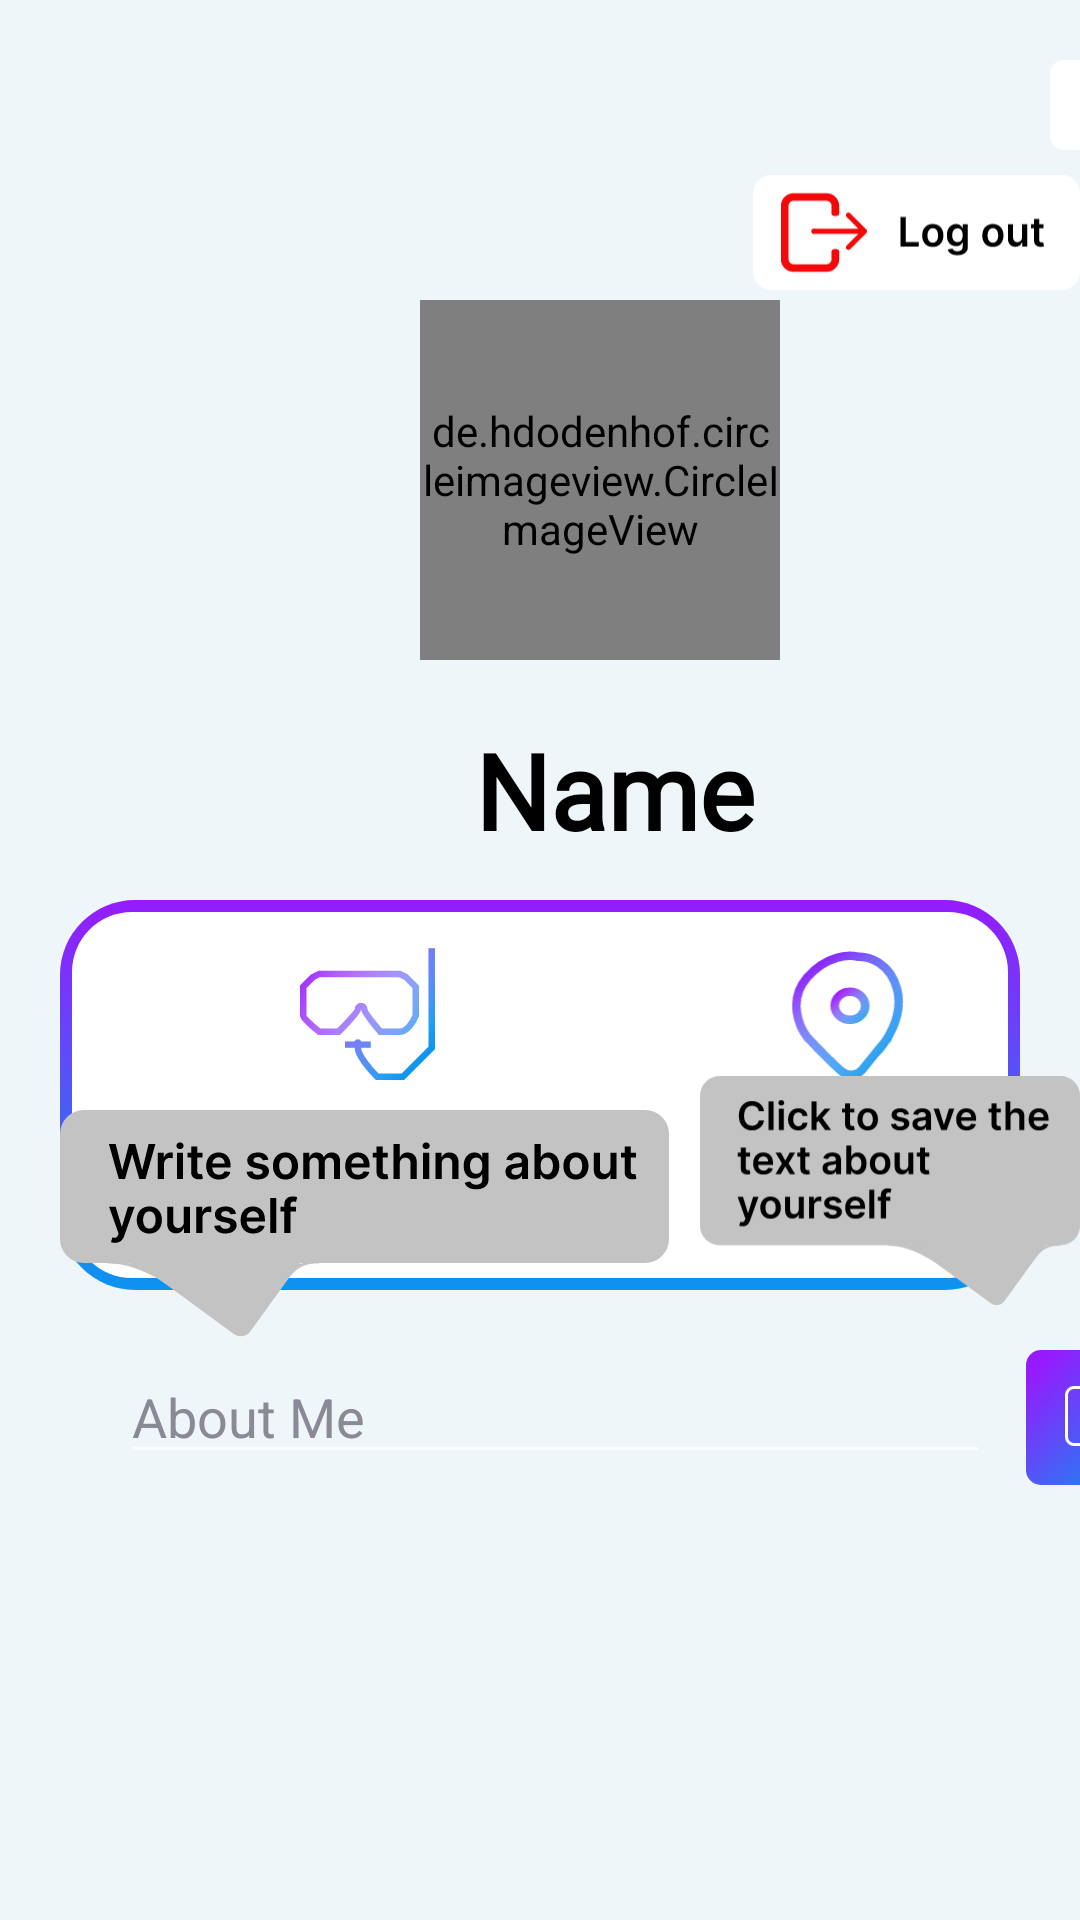

Here is an Android app screen rendered from its layout file. Give the layout XML and the strings, colors and styles it references.
<!-- AndroidManifest.xml: application theme Theme.Application_Flamingo -->
<!-- res/layout/fragment_profile.xml -->
<?xml version="1.0" encoding="utf-8"?>
<FrameLayout xmlns:android="http://schemas.android.com/apk/res/android"
    xmlns:app="http://schemas.android.com/apk/res-auto"
    xmlns:tools="http://schemas.android.com/tools"
    android:layout_width="match_parent"
    android:layout_height="match_parent"
    tools:context=".Profile_Fragment"
    android:background="@color/white_main"
    android:id="@+id/mainFragProfile">




    <de.hdodenhof.circleimageview.CircleImageView
                android:id="@+id/avatarProfile"
                android:layout_width="120dp"
                android:layout_height="120dp"
                android:src="@drawable/avatar_image_profile"
                android:layout_marginTop="100dp"
                android:layout_marginLeft="140dp"
                android:scaleType="centerCrop"
                app:civ_border_overlay="true" />

            <TextView
                android:id="@+id/name_profile"
                android:layout_width="250dp"
                android:layout_height="wrap_content"
                android:text="Name"
                android:layout_marginTop="240dp"
                android:textSize="35dp"
                android:textColor="@color/black"
                android:fontFamily="@font/amiko_bold"
                android:textStyle="bold"
                android:textAlignment="center"
                android:layout_marginLeft="80dp"
                android:layout_marginRight="80dp"/>

            <FrameLayout
                android:layout_width="match_parent"
                android:layout_height="130dp"
                android:layout_marginLeft="20dp"
                android:layout_marginRight="20dp"
                android:layout_marginTop="300dp"
                android:background="@drawable/round_lauout_divelogs_visit">

                <ImageView
                    android:id="@+id/imageView20"
                    android:layout_width="45dp"
                    android:layout_height="45dp"
                    android:layout_marginLeft="80dp"
                    android:layout_marginTop="15dp"
                    android:src="@drawable/ic_profile_divelogs" />

                <ImageView
                    android:id="@+id/imageView19"
                    android:layout_width="45dp"
                    android:layout_height="45dp"
                    android:layout_marginLeft="240dp"
                    android:layout_marginTop="17dp"
                    android:src="@drawable/ic_location_icon_main_white_profile" />

                <TextView
                    android:id="@+id/textView24"
                    android:layout_width="wrap_content"
                    android:layout_height="wrap_content"
                    android:text="Dive Logs"
                    android:textColor="@color/black"
                    android:fontFamily="@font/amiko_bold"
                    android:textStyle="bold"
                    android:textAlignment="center"
                    android:layout_marginTop="93dp"
                    android:layout_marginLeft="70dp"/>

                <TextView
                    android:id="@+id/textView25"
                    android:layout_width="wrap_content"
                    android:layout_height="wrap_content"
                    android:text="Visited Sites"
                    android:textColor="@color/black"
                    android:fontFamily="@font/amiko_bold"
                    android:textStyle="bold"
                    android:textAlignment="center"
                    android:layout_marginTop="93dp"
                    android:layout_marginLeft="220dp"/>

                <TextView
                    android:id="@+id/number_diveLogs"
                    android:layout_width="wrap_content"
                    android:layout_height="wrap_content"
                    android:text="00"
                    android:textColor="@color/black"
                    android:fontFamily="@font/amiko_bold"
                    android:textStyle="bold"
                    android:textAlignment="center"
                    android:layout_marginTop="70dp"
                    android:layout_marginLeft="92dp"
                    android:textSize="17dp"/>

                <TextView
                    android:id="@+id/number_visite"
                    android:layout_width="wrap_content"
                    android:layout_height="wrap_content"
                    android:text="0"
                    android:textColor="@color/black"
                    android:fontFamily="@font/amiko_bold"
                    android:textStyle="bold"
                    android:textAlignment="center"
                    android:layout_marginTop="70dp"
                    android:layout_marginLeft="258dp"
                    android:textSize="17dp"/>
            </FrameLayout>



            <FrameLayout
                android:id="@+id/edit_text_about_me"
                android:layout_width="370dp"
                android:layout_height="wrap_content"
                android:layout_marginLeft="20dp"
                android:layout_marginRight="20dp"
                android:layout_marginTop="450dp"
                android:background="@drawable/round_lauout_coment">



                <EditText
                    android:id="@+id/editTextText"
                    android:layout_width="290dp"
                    android:layout_height="wrap_content"
                    android:ems="10"
                    android:inputType="textMultiLine"
                    android:hint="About Me"
                    android:textColorHint="@color/text_skip"
                    android:layout_marginLeft="20dp"
                    android:layout_marginRight="50dp"
                    android:textColor="@color/black"
                    android:fitsSystemWindows="true" />
                <ImageView
                    android:id="@+id/corect_button"
                    android:layout_width="wrap_content"
                    android:layout_height="wrap_content"
                    android:src="@drawable/ic_corect_about_me"
                    android:layout_marginLeft="322dp"/>
            </FrameLayout>





    <ImageView
        android:id="@+id/clue_avatar"
        android:layout_width="wrap_content"
        android:layout_height="wrap_content"
        android:layout_marginTop="370dp"
        android:layout_marginLeft="20dp"
        android:src="@drawable/clue_about_me" />


    <ImageView
        android:id="@+id/clue_click_save"
        android:layout_width="wrap_content"
        android:layout_height="wrap_content"
        android:layout_marginTop="350dp"
        android:layout_marginLeft="190dp"
        android:src="@drawable/ic_click_save" />

    <ImageView
        android:id="@+id/connect_errProfile"
        android:layout_width="wrap_content"
        android:layout_height="wrap_content"
        android:layout_marginLeft="100dp"
        android:layout_marginTop="-100dp"
        android:src="@drawable/component_20" />

    <ImageView
        android:id="@+id/button_menu_logout"
        android:layout_width="30dp"
        android:layout_height="30dp"
        android:layout_marginLeft="350dp"
        android:layout_marginTop="20dp"
        android:layout_marginRight="20dp"
        android:src="@drawable/ic_three_button" />

    <ImageView
        android:id="@+id/button_logout"
        android:layout_width="wrap_content"
        android:layout_height="wrap_content"
        android:src="@drawable/ic_log_out"
        android:layout_marginLeft="251dp"
        android:layout_marginTop="55dp"/>



</FrameLayout>
<!-- resources referenced by this layout -->
<resources>
  <color name="black">#000000</color>
  <color name="text_skip">#8A8996</color>
  <color name="white_main">#EFF6F9</color>
  <!-- drawable avatar_image_profile (drawable) -->
  <vector xmlns:android="http://schemas.android.com/apk/res/android"
      android:width="90dp"
      android:height="90dp"
      android:viewportWidth="90"
      android:viewportHeight="90">
    <path
        android:pathData="M45,45m-45,0a45,45 0,1 1,90 0a45,45 0,1 1,-90 0"
        android:fillColor="#FFF"/>
    <path
        android:pathData="M45.5,25.5m-19.5,0a19.5,19.5 0,1 1,39 0a19.5,19.5 0,1 1,-39 0"
        android:fillColor="#8A8996"/>
    <path
        android:pathData="M3.183,61.657C13.692,55.105 28.76,51 45.5,51C61.816,51 76.544,54.9 87.01,61.164C80.515,78.031 64.155,90 45,90C26.032,90 9.804,78.264 3.183,61.657Z"
        android:fillColor="#8A8996"
        android:fillType="evenOdd"/>
  </vector>
  <!-- drawable ic_three_button (drawable) -->
  <vector xmlns:android="http://schemas.android.com/apk/res/android"
      android:width="45dp"
      android:height="45dp"
      android:viewportWidth="45"
      android:viewportHeight="45">
    <path
        android:pathData="M7,0L38,0A7,7 0,0 1,45 7L45,38A7,7 0,0 1,38 45L7,45A7,7 0,0 1,0 38L0,7A7,7 0,0 1,7 0z"
        android:fillColor="#ffffff"/>
    <path
        android:pathData="M23,9m-4,0a4,4 0,1 1,8 0a4,4 0,1 1,-8 0"
        android:fillColor="#000000"/>
    <path
        android:pathData="M23,22m-4,0a4,4 0,1 1,8 0a4,4 0,1 1,-8 0"
        android:fillColor="#000000"/>
    <path
        android:pathData="M23,35m-4,0a4,4 0,1 1,8 0a4,4 0,1 1,-8 0"
        android:fillColor="#000000"/>
  </vector>
  <!-- drawable round_lauout_divelogs_visit (drawable) -->
  <?xml version="1.0" encoding="utf-8"?>
  <layer-list xmlns:android="http://schemas.android.com/apk/res/android">
      <item>
          <shape android:shape="rectangle">
              <gradient
                  android:startColor="@color/start_color"
                  android:endColor="@color/end_color"
  
                  android:angle="-45"/>
              <corners
                  android:bottomLeftRadius="25dp"
                  android:bottomRightRadius="25dp"
                  android:topLeftRadius="25dp"
                  android:topRightRadius="25dp"/>
          </shape>
      </item>
  
      <item
          android:top="4dp"
          android:left="4dp"
          android:right="4dp"
          android:bottom="4dp">
          <shape android:shape="rectangle">
              <solid android:color="@color/white"/>
              <corners
                  android:bottomLeftRadius="20dp"
                  android:bottomRightRadius="20dp"
                  android:topLeftRadius="20dp"
                  android:topRightRadius="20dp"/>
          </shape>
      </item>
  </layer-list>
  <style name="Theme.Application_Flamingo" parent="Base.Theme.Application_Flamingo" />
  <color name="start_color">#951bfe</color>
  <color name="end_color">#0B94EF</color>
  <color name="white">#fff</color>
  <style name="Base.Theme.Application_Flamingo" parent="Theme.AppCompat.NoActionBar">
          
          
          <item name="android:statusBarColor">@color/white_main</item>
          <item name="android:windowLightStatusBar">true</item>
      </style>
</resources>
